pico-8 play session: hold → + tap 🅾, after a click and taps of 🅾, ❎, 🅾+❎, 🅾 in the second before t = 0

[t = 2 s] hold → ~2s, tap 🅾 ~4×
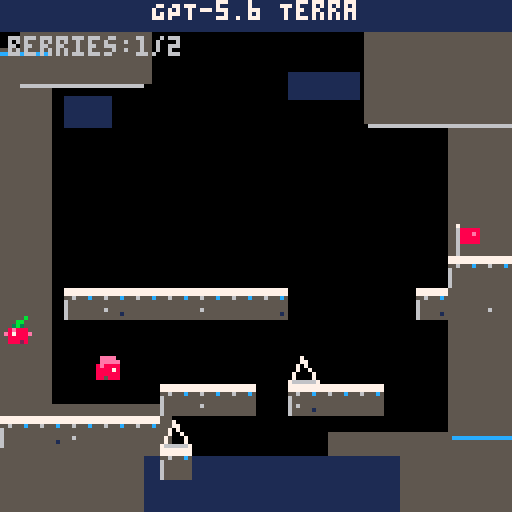
[t = 6 s] hold → ~6s, tap 🅾 ~10×
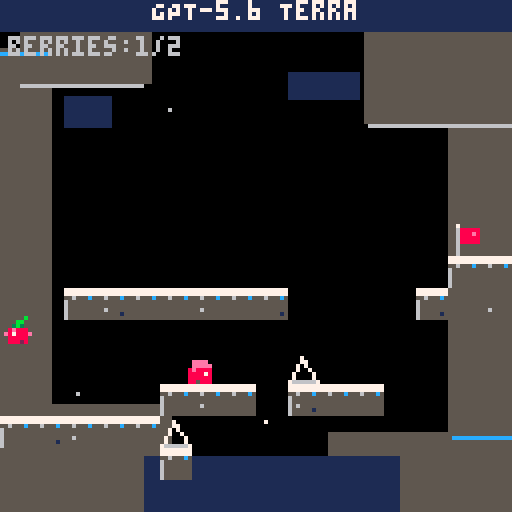
[t = 8 s] hold → ~8s, tap 🅾 ~14×
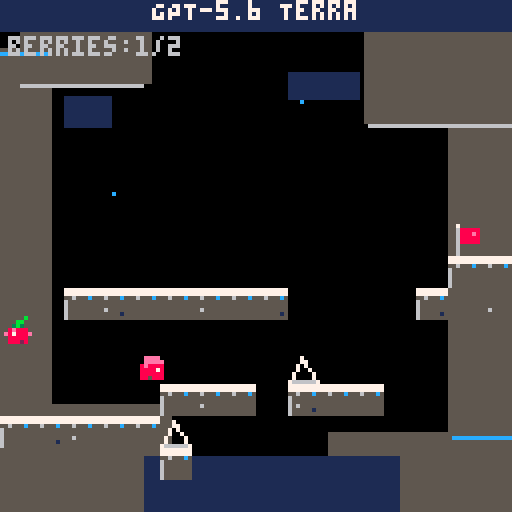

pico-8 cartridge
version 8
__lua__
-- snowy navy caverns use gray-brown rock, white caps, cyan ice, and pink focal sprites from the references.
-- movement: run 1/0.6/0.15, gravity .21 to 2, jump -2, and 5px dashes with .7071 diagonals.
-- the row-9 cliff has four empty columns and a three-tile safe landing on the far side.
-- route: rightward introduction, a leftward rising reversal and berry detour, then the dash-gap climax.
-- demo takes one berry, lands three times, reaches the flag, holds CLEAR! for 45 updates, and records.
-- ................
-- ................
-- ................
-- ................
-- ................
-- ................
-- ................
-- ..............g.
-- ..............##
-- ..#######....###
-- b...............
-- ........b^......
-- ..s..###.###....
-- #####^..........
-- .....#..........
-- ................
-- controls: left/right run, up/down aim, o jump, x dash; any input cancels the opening demo.

level={
 "................",
 "................",
 "................",
 "................",
 "................",
 "................",
 "................",
 "..............g.",
 "..............##",
 "..#######....###",
 "b...............",
 "........b^......",
 "..s..###.###....",
 "#####^..........",
 ".....#..........",
 "................"
}

function _init()
 extcmd("set_filename","gpt56-terra.gif")
 extcmd("rec_frames")
 bx={8,0}
 by={11,10}
 berry={false,false}
 score=0
 particles={
  {15,20,7},{28,48,12},{42,27,6},{57,67,7},{75,25,12},{91,57,6},
  {111,31,7},{121,70,12},{19,98,6},{66,105,7},{101,111,12},{46,84,6}
 }
 reset_player()
 demo=true
 gif_ok=true
 phase=0
 phase_time=0
 demo_time=0
 win=false
 win_timer=0
 saved=false
 deaths=0
 trail={}
 t=0
end

function reset_player()
 px=17
 py=98
 vx=0
 vy=0
 grounded=true
 can_dash=true
 facing=1
 hitstop=0
 dash_left=0
 dashing=false
 dead=0
end

function tile(c,r)
 if c<0 or c>15 or r<0 or r>15 then return "." end
 return sub(level[r+1],c+1,c+1)
end

function solid(c,r)
 if c<0 or c>15 then return true end
 return tile(c,r)=="#"
end

function hitsolid(x,y)
 local l=flr(x/8)
 local rr=flr((x+5)/8)
 local top=max(0,flr(y/8))
 local bot=min(15,flr((y+5)/8))
 for r=top,bot do
  for c=l,rr do
   if solid(c,r) then return true end
  end
 end
 return false
end

function move_x(amount)
 while abs(amount)>.001 do
  local step=mid(-1,amount,1)
  if hitsolid(px+step,py) then
   vx=0
   return true
  end
  px+=step
  amount-=step
 end
 return false
end

function move_y(amount)
 while abs(amount)>.001 do
  local step=mid(-1,amount,1)
  if hitsolid(px,py+step) then
   if step>0 then grounded=true end
   vy=0
   return true
  end
  py+=step
  amount-=step
 end
 return false
end

function approach(n,target,amount)
 if n<target then return min(n+amount,target) end
 return max(n-amount,target)
end

function physical_input()
 return btn(0) or btn(1) or btn(2) or btn(3) or btn(4) or btn(5)
end

function normal_input()
 dx=(btn(1) and 1 or 0)-(btn(0) and 1 or 0)
 dy=(btn(3) and 1 or 0)-(btn(2) and 1 or 0)
 jump=btnp(4)
 dash=btnp(5)
end

function demo_input()
 dx=0
 dy=0
 jump=false
 dash=false
 phase_time+=1
 demo_time+=1
 -- The phases mirror the oracle route and wait for each landing to fully settle.
 if phase==0 then
  dx=1
  if phase_time>=10 then phase=1 phase_time=0 end
 elseif phase==1 then
  dx=1
  if grounded then jump=true phase=2 phase_time=0 end
 elseif phase==2 then
  dx=1
  if grounded and py<96 then phase=3 phase_time=0 end
 elseif phase==3 then
  if grounded and abs(vx)<.01 then phase=4 phase_time=0 end
 elseif phase==4 then
  dx=1
  if phase_time>=10 then phase=5 phase_time=0 end
 elseif phase==5 then
  dx=1
  if grounded then jump=true phase=6 phase_time=0 end
 elseif phase==6 then
  dx=1
  if not grounded and phase_time>=5 then
   dash=true phase=7 phase_time=0
  end
 elseif phase==7 then
  dx=1
  if grounded and py>90 then phase=8 phase_time=0 end
 elseif phase==8 then
  if grounded and abs(vx)<.01 then phase=9 phase_time=0 end
 elseif phase==9 then
  dx=-1
  if grounded then jump=true phase=10 phase_time=0 end
 elseif phase==10 then
  dx=-1
  if not grounded and phase_time>=9 then
   dy=-1 dash=true phase=11 phase_time=0
  end
 elseif phase==11 then
  if grounded and py<72 and abs(vx)<.01 then phase=12 phase_time=0 end
 elseif phase==12 then
  dx=1
  if grounded and not hitsolid(px+1,py+1) then
   jump=true phase=13 phase_time=0
  end
 elseif phase==13 then
  dx=1
  if not grounded and phase_time>=1 then
   dy=-1 dash=true phase=14 phase_time=0
  end
 elseif phase==14 then
  dx=1
  if grounded and px>100 and py<72 then phase=15 phase_time=0 end
 elseif phase==15 then
  if grounded and abs(vx)<.01 then phase=16 phase_time=0 end
 elseif phase==16 then
  dx=1
  if grounded then jump=true phase=17 phase_time=0 end
 elseif phase==17 then
  dx=1
 end
end

function start_dash()
 local ax=dx
 local ay=dy
 if ax==0 and ay==0 then ax=facing end
 dash_vx=ax*5
 dash_vy=ay*5
 if ax~=0 and ay~=0 then
  dash_vx*=.7071
  dash_vy*=.7071
 end
 can_dash=false
 hitstop=1
 dash_left=4
 dashing=true
 vx=0
 vy=0
end

function add_trail()
 add(trail,{px+3,py+3,6})
 if #trail>8 then deli(trail,1) end
end

function touch_world()
 if py>=128 then kill() return end
 local l=max(0,flr(px/8))
 local rr=min(15,flr((px+5)/8))
 local top=max(0,flr(py/8))
 local bot=min(15,flr((py+5)/8))
 for r=top,bot do
  for c=l,rr do
   local q=tile(c,r)
   if q=="^" and vy>=0 then kill() return end
   if q=="g" then
    win=true
    win_timer=0
    return
   end
   if q=="b" then
    for i=1,2 do
     if bx[i]==c and by[i]==r and not berry[i] then
      berry[i]=true
      score+=1
     end
    end
   end
  end
 end
end

function kill()
 if dead==0 then
  dead=18
  deaths+=1
  dashing=false
 end
end

function update_player()
 if dead>0 then
  dead-=1
  if dead==0 then
   reset_player()
   if demo then
    demo=false
    gif_ok=false
   end
  end
  return
 end
 if hitstop>0 then
  hitstop-=1
  return
 end
 if dash_left>0 then
  move_x(dash_vx)
  move_y(dash_vy)
  dash_left-=1
  add_trail()
  if dash_left==0 then
   dashing=false
   vx=mid(-1,dash_vx,1)
   vy=dash_vy<=0 and 0 or min(dash_vy,2)
  end
  grounded=hitsolid(px,py+1)
  if grounded then can_dash=true end
  touch_world()
  return
 end
 if dash and can_dash then
  start_dash()
  return
 end
 if dx~=0 then
  facing=dx
  vx=approach(vx,dx,0.6)
 else
  vx=approach(vx,0,0.15)
 end
 vy=min(vy+.21,2)
 if jump and grounded then
  vy=-2
  grounded=false
 end
 grounded=false
 move_x(vx)
 move_y(vy)
 grounded=hitsolid(px,py+1)
 if grounded then can_dash=true end
 touch_world()
end

function _update()
 t+=1
 for q in all(trail) do q[3]-=.5 end
 for i=#trail,1,-1 do if trail[i][3]<=0 then deli(trail,i) end end
 if demo and physical_input() then
  demo=false
  gif_ok=false
  win=false
  reset_player()
  return
 end
 if win then
  if demo and gif_ok then
   win_timer+=1
   if win_timer==45 and not saved then
    extcmd("video",4,1)
    saved=true
   end
  end
  return
 end
 if demo then
  demo_input()
  if demo_time>2600 then
   demo=false
   gif_ok=false
  end
 else
  normal_input()
 end
 update_player()
end

function snowcap(x,y,w)
 rectfill(x,y,x+w-1,y+1,7)
 if w>3 then
  pset(x+2,y+2,6)
  pset(x+w-2,y+2,12)
 end
end

function draw_rock(c,r)
 local x=c*8
 local y=r*8
 rectfill(x,y,x+7,y+7,5)
 rectfill(x+1,y+3,x+6,y+7,5)
 if tile(c,r-1)~="#" then snowcap(x,y,8) end
 if (c+r)%3==0 then pset(x+2,y+5,6) end
 if (c*2+r)%5==0 then pset(x+6,y+6,1) end
 if tile(c-1,r)~="#" then line(x,y+3,x,y+7,6) end
end

function draw_spike(x,y)
 line(x,y+7,x+3,y+1,7)
 line(x+3,y+1,x+7,y+7,7)
 line(x+1,y+7,x+6,y+7,6)
end

function draw_berry(x,y,i)
 if berry[i] then return end
 pset(x+4,y,11)
 pset(x+3,y+1,3)
 pset(x+5,y+1,3)
 rectfill(x+2,y+2,x+6,y+5,8)
 pset(x+1,y+3,14)
 pset(x+7,y+3,14)
 pset(x+3,y+2,14)
 pset(x+3,y+3,7)
 pset(x+5,y+5,2)
 line(x+4,y+1,x+6,y-1,11)
end

function draw_flag(x,y)
 line(x+2,y+7,x+2,y+1,6)
 pset(x+2,y,7)
 rectfill(x+3,y+1,x+7,y+4,8)
 pset(x+6,y+2,14)
 pset(x+3,y+5,5)
end

function draw_player()
 if dead>0 and dead%3==0 then return end
 local x=flr(px)
 local y=flr(py)
 local hair=can_dash and 14 or 5
 rectfill(x+1,y,x+4,y+1,hair)
 pset(x+5,y+1,hair)
 rectfill(x,y+2,x+5,y+5,8)
 pset(x+1,y+2,14)
 pset(x+4,y+3,7)
 pset(x+2,y+5,5)
 if facing<0 then pset(x+1,y+3,7) end
end

function draw_background()
 cls(1)
 rectfill(0,8,127,127,0)
 -- distant linked cavern masses frame the playable void.
 rectfill(0,12,12,108,5)
 rectfill(5,8,37,20,5)
 rectfill(0,101,42,127,5)
 rectfill(91,8,127,30,5)
 rectfill(112,24,127,108,5)
 rectfill(82,108,127,127,5)
 rectfill(36,114,99,127,1)
 rectfill(16,24,27,31,1)
 rectfill(72,18,89,24,1)
 for p in all(particles) do
  if (t+p[1])%23<2 then pset(p[1],p[2],p[3]) end
 end
 -- icy frame highlights break the silhouettes without making a HUD bar.
 line(0,13,12,13,12)
 line(5,21,35,21,6)
 line(0,110,39,110,6)
 line(92,31,127,31,6)
 line(113,109,127,109,12)
end

function _draw()
 draw_background()
 for r=0,15 do
  for c=0,15 do
   local q=tile(c,r)
   if q=="#" then draw_rock(c,r) end
  end
 end
 for r=0,15 do
  for c=0,15 do
   local q=tile(c,r)
   local x=c*8
   local y=r*8
   if q=="^" then draw_spike(x,y)
   elseif q=="g" then draw_flag(x,y)
   elseif q=="b" then
    for i=1,2 do if bx[i]==c and by[i]==r then draw_berry(x,y,i) end end
   end
  end
 end
 for q in all(trail) do
  circfill(q[1],q[2],max(0,q[3]/3),7)
 end
 draw_player()
 print("GPT-5.6 Terra",39,1,1)
 print("GPT-5.6 Terra",38,0,7)
 print("berries:"..score.."/2",2,9,6)
 if demo and not win then print("attract",92,9,5) end
 if win then
  print("clear!",50,45,1)
  print("clear!",49,44,7)
  print("summit reached",35,57,14)
 end
end
